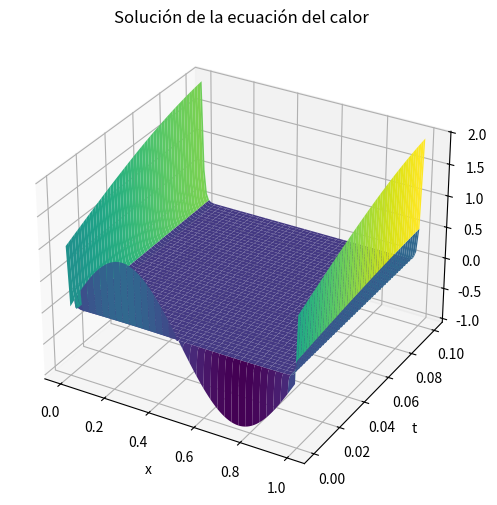

Here is the Python script that generated this plot:
import numpy as np
import matplotlib.pyplot as plt

def heat_equation(x0, xn, t0, tn, dx, dt, alpha, initial_condition, boundary_condition):
    # Número de pasos espaciales y temporales
    nx = int((xn - x0) / dx) + 1
    nt = int((tn - t0) / dt) + 1

    # Parámetro de difusión
    r = alpha * dt / dx**2

    # Crear matrices para almacenar los resultados
    u = np.zeros((nt, nx))

    # Establecer condiciones iniciales
    u[0, :] = initial_condition(np.linspace(x0, xn, nx))

    # Aplicar condiciones de contorno
    u[:, 0] = boundary_condition(t0 + np.linspace(0, tn - t0, nt))
    u[:, -1] = boundary_condition(t0 + np.linspace(0, tn - t0, nt))

    # Resolver la ecuación del calor utilizando diferencias finitas
    for j in range(0, nt - 1):
        for i in range(1, nx - 1):
            u[j+1, i] = (1 - 2*r) * u[j, i] + r * (u[j, i+1] - 2*u[j, i] + u[j, i-1])

    return u

def initial_condition(x):
    return np.sin(2*np.pi*x)

def boundary_condition(t):
    return np.sin(4*np.pi*t) + 1

# Parámetros del problema
x0 = 0.0
xn = 1.0
t0 = 0.0
tn = 0.1
dx = 0.01
dt = 0.0001
alpha = 0.1

# Resolver la ecuación del calor
u = heat_equation(x0, xn, t0, tn, dx, dt, alpha, initial_condition, boundary_condition)

# Graficar resultados
x = np.linspace(x0, xn, int((xn - x0) / dx) + 1)
t = np.linspace(t0, tn, int((tn - t0) / dt) + 1)

X, T = np.meshgrid(x, t)
fig = plt.figure(figsize=(8, 6))
ax = fig.add_subplot(111, projection='3d')
ax.plot_surface(X, T, u, cmap='viridis')
ax.set_xlabel('x')
ax.set_ylabel('t')
ax.set_zlabel('u')
ax.set_title('Solución de la ecuación del calor')
plt.show()
